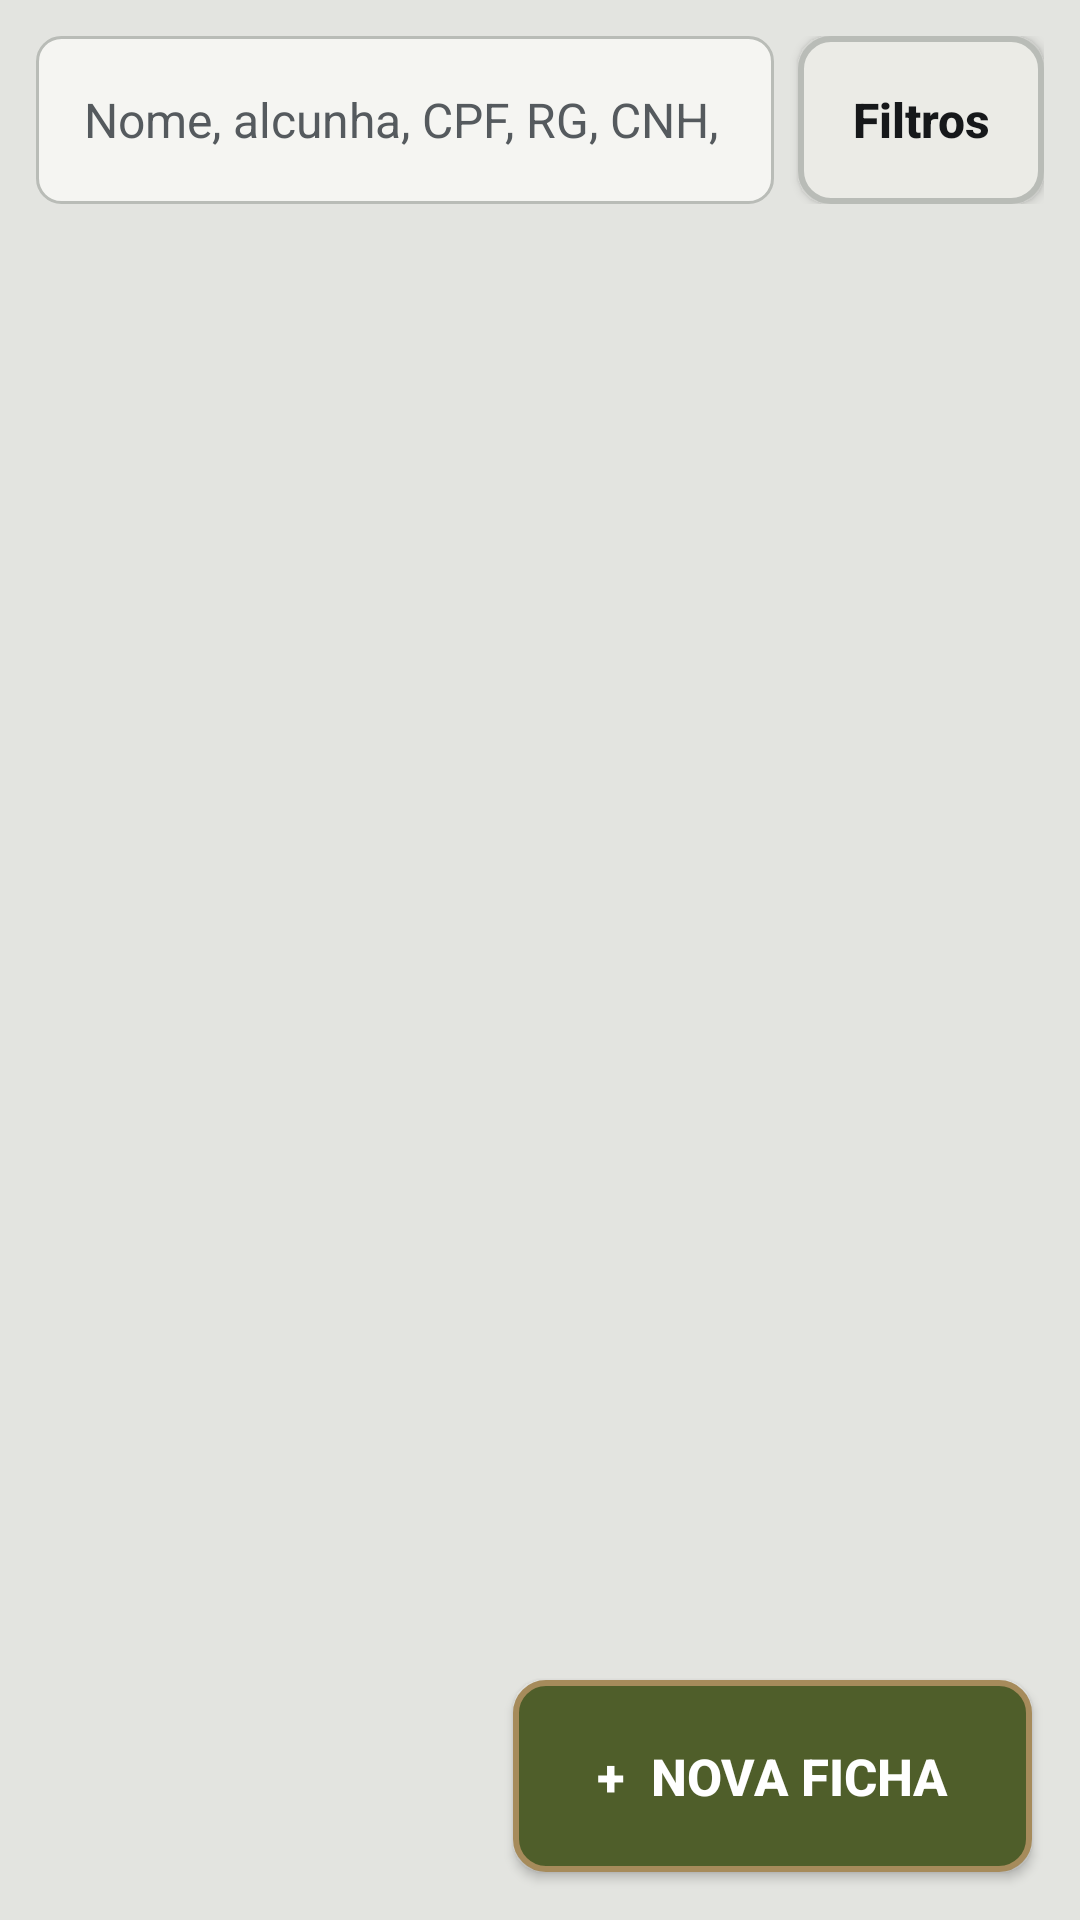

Layout XML and referenced resources for this Android screen:
<!-- AndroidManifest.xml: application theme Tema -->
<!-- res/layout/activity_lista.xml -->
<?xml version="1.0" encoding="utf-8"?>
<FrameLayout xmlns:android="http://schemas.android.com/apk/res/android"
    android:layout_width="match_parent"
    android:layout_height="match_parent">

    <LinearLayout
        android:layout_width="match_parent"
        android:layout_height="match_parent"
        android:orientation="vertical">

        
        <TextView
            android:id="@+id/tvSincronia"
            android:layout_width="match_parent"
            android:layout_height="wrap_content"
            android:background="@color/alerta"
            android:gravity="center"
            android:padding="8dp"
            android:textColor="#101010"
            android:textSize="14sp"
            android:textStyle="bold"
            android:visibility="gone" />

        <LinearLayout
            android:layout_width="match_parent"
            android:layout_height="wrap_content"
            android:layout_margin="12dp"
            android:orientation="horizontal">

            <EditText
                android:id="@+id/etBusca"
                android:layout_width="0dp"
                android:layout_height="56dp"
                android:layout_weight="1"
                android:background="@drawable/bg_cartao"
                android:hint="Nome, alcunha, CPF, RG, CNH, REDS, placa"
                android:importantForAutofill="no"
                android:inputType="textNoSuggestions"
                android:paddingStart="16dp"
                android:paddingEnd="16dp"
                android:textColor="@color/texto"
                android:textColorHint="@color/texto_suave"
                android:textSize="16sp" />

            <Button
                android:id="@+id/btnFiltros"
                style="@style/BotaoSecundario"
                android:layout_marginStart="8dp"
                android:text="Filtros" />
        </LinearLayout>

        <TextView
            android:id="@+id/tvFiltros"
            android:layout_width="match_parent"
            android:layout_height="wrap_content"
            android:layout_marginStart="14dp"
            android:layout_marginEnd="14dp"
            android:layout_marginBottom="6dp"
            android:textColor="@color/coyote"
            android:textSize="13sp"
            android:textStyle="bold"
            android:visibility="gone" />

        <TextView
            android:id="@+id/tvVazio"
            android:layout_width="match_parent"
            android:layout_height="wrap_content"
            android:layout_marginTop="32dp"
            android:gravity="center"
            android:textColor="@color/texto_suave"
            android:textSize="16sp"
            android:visibility="gone" />

        <ProgressBar
            android:id="@+id/progresso"
            android:layout_width="wrap_content"
            android:layout_height="wrap_content"
            android:layout_gravity="center_horizontal"
            android:layout_marginTop="24dp"
            android:visibility="gone" />

        <GridView
            android:id="@+id/grade"
            android:layout_width="match_parent"
            android:layout_height="0dp"
            android:layout_weight="1"
            android:clipToPadding="false"
            android:horizontalSpacing="10dp"
            android:numColumns="2"
            android:paddingStart="12dp"
            android:paddingEnd="12dp"
            android:paddingBottom="104dp"
            android:stretchMode="columnWidth"
            android:verticalSpacing="10dp" />
    </LinearLayout>

    <Button
        android:id="@+id/btnNova"
        style="@style/BotaoTatico"
        android:layout_width="wrap_content"
        android:layout_height="64dp"
        android:layout_gravity="bottom|end"
        android:layout_margin="16dp"
        android:elevation="6dp"
        android:paddingStart="28dp"
        android:paddingEnd="28dp"
        android:text="+  Nova ficha" />
</FrameLayout>
<!-- resources referenced by this layout -->
<resources>
  <color name="alerta">#B26A00</color>
  <color name="coyote">#A68B5B</color>
  <color name="texto">#16181A</color>
  <color name="texto_suave">#555A5E</color>
  <!-- drawable bg_cartao (drawable) -->
  <?xml version="1.0" encoding="utf-8"?>
  <shape xmlns:android="http://schemas.android.com/apk/res/android" android:shape="rectangle">
      <solid android:color="@color/cartao" />
      <stroke android:width="1dp" android:color="@color/borda" />
      <corners android:radius="8dp" />
  </shape>
  <style name="BotaoSecundario">
          <item name="android:layout_width">wrap_content</item>
          <item name="android:layout_height">56dp</item>
          <item name="android:minWidth">56dp</item>
          <item name="android:background">@drawable/bg_botao_sec</item>
          <item name="android:textColor">@color/texto</item>
          <item name="android:textSize">16sp</item>
          <item name="android:textStyle">bold</item>
          <item name="android:textAllCaps">false</item>
          <item name="android:paddingStart">18dp</item>
          <item name="android:paddingEnd">18dp</item>
      </style>
  <style name="BotaoTatico">
          <item name="android:layout_width">match_parent</item>
          <item name="android:layout_height">60dp</item>
          <item name="android:background">@drawable/bg_botao_novo</item>
          <item name="android:textColor">#FFFFFF</item>
          <item name="android:textSize">17sp</item>
          <item name="android:textStyle">bold</item>
          <item name="android:textAllCaps">true</item>
      </style>
  <style name="Tema" parent="TemaBase">
          <item name="android:colorPrimary">@color/primaria</item>
          <item name="android:colorPrimaryDark">@color/primaria_escura</item>
          <item name="android:colorAccent">@color/destaque</item>
          <item name="android:windowBackground">@color/fundo</item>
          <item name="android:textColorPrimary">@color/texto</item>
          <item name="android:textColorSecondary">@color/texto_suave</item>
          <item name="android:colorBackground">@color/fundo</item>
          <item name="android:statusBarColor">@color/primaria_escura</item>
          <item name="android:navigationBarColor">@color/primaria_escura</item>
      </style>
  <color name="cartao">#F5F5F2</color>
  <color name="borda">#B9BCB7</color>
  <!-- drawable bg_botao_sec (drawable) -->
  <?xml version="1.0" encoding="utf-8"?>
  <ripple xmlns:android="http://schemas.android.com/apk/res/android" android:color="#33888888">
      <item>
          <shape android:shape="rectangle">
              <solid android:color="@color/campo_fundo" />
              <stroke android:width="2dp" android:color="@color/borda" />
              <corners android:radius="10dp" />
          </shape>
      </item>
  </ripple>
  <!-- drawable bg_botao_novo (drawable) -->
  <?xml version="1.0" encoding="utf-8"?>
  <ripple xmlns:android="http://schemas.android.com/apk/res/android" android:color="#44FFFFFF">
      <item>
          <shape android:shape="rectangle">
              <solid android:color="@color/botao" />
              <stroke android:width="2dp" android:color="@color/coyote" />
              <corners android:radius="10dp" />
          </shape>
      </item>
  </ripple>
  <style name="TemaBase" parent="android:Theme.Material.Light.DarkActionBar" />
  <color name="primaria">#2B2F33</color>
  <color name="primaria_escura">#1A1C1E</color>
  <color name="destaque">#6B7A3A</color>
  <color name="fundo">#E3E4E0</color>
  <color name="campo_fundo">#EBEBE6</color>
  <color name="botao">#4F5E2A</color>
</resources>
